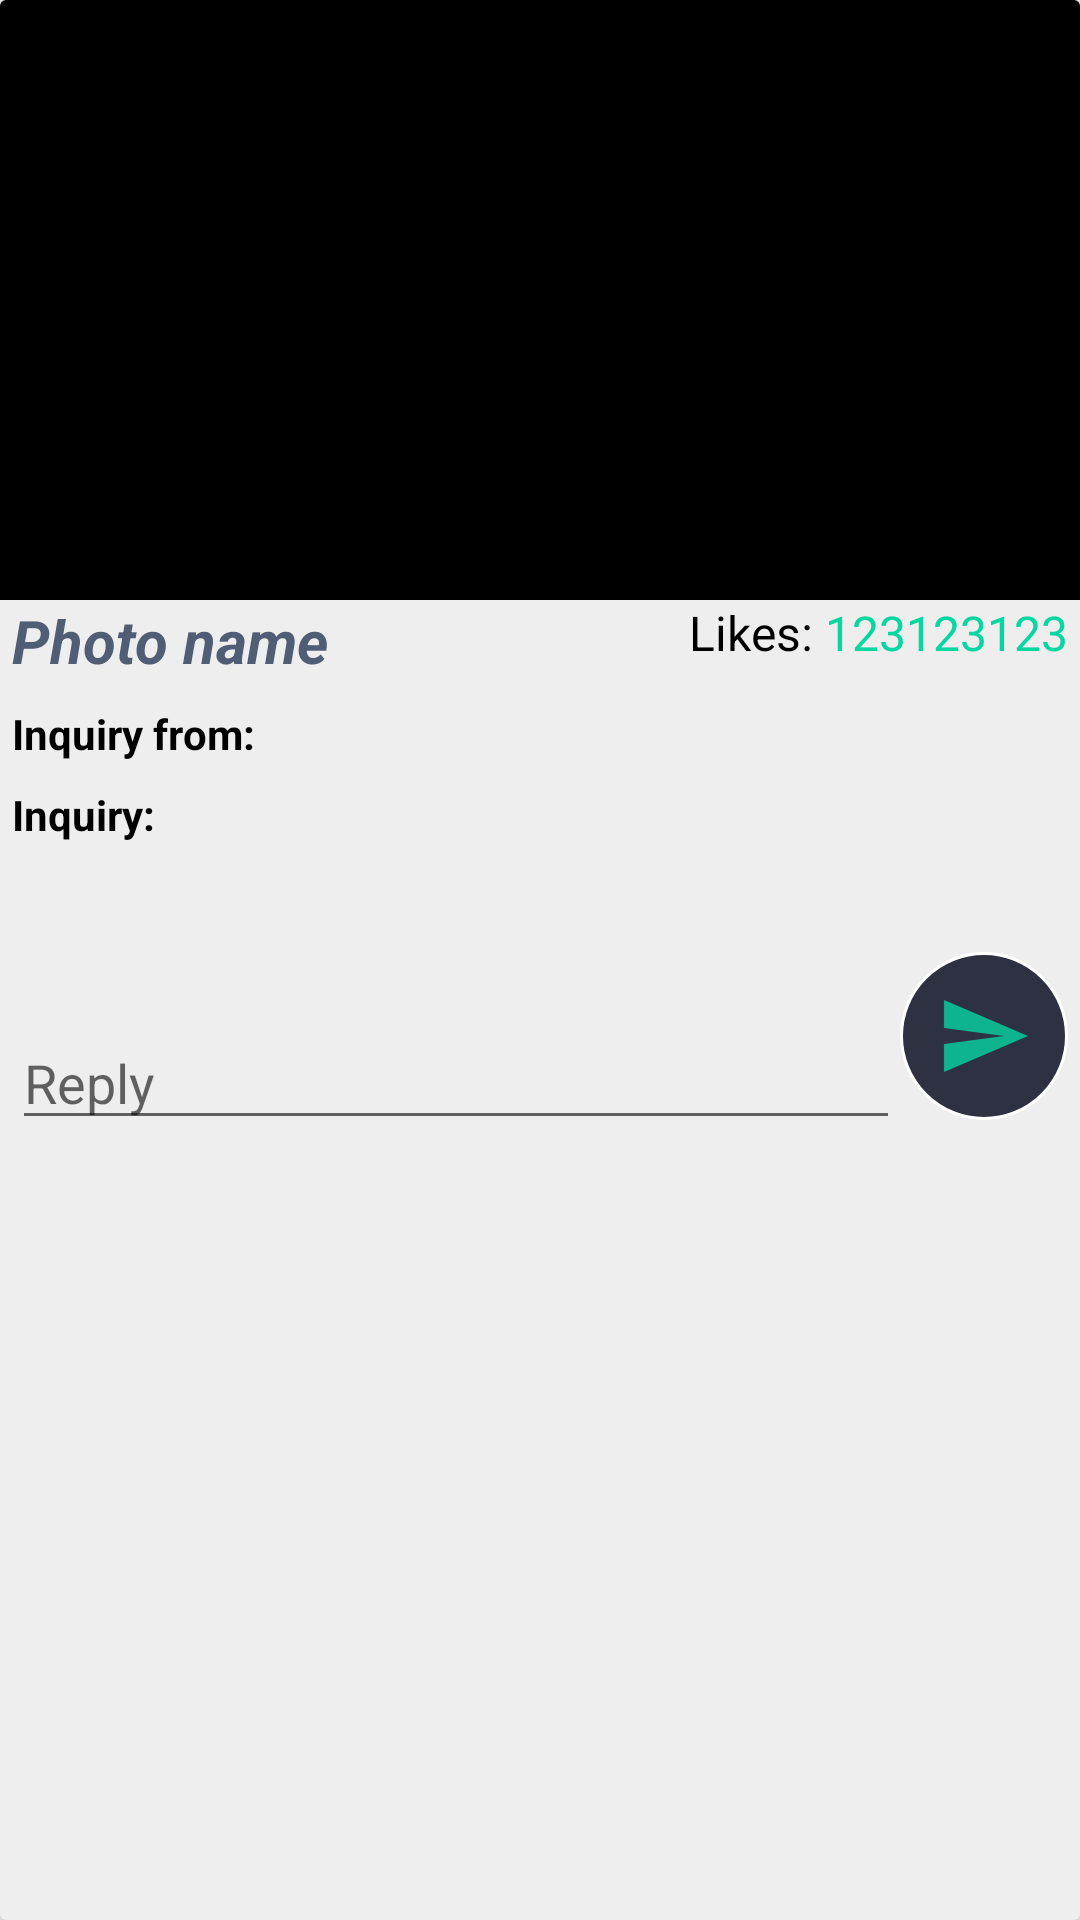

Android layout source for this screen:
<!-- AndroidManifest.xml: application theme AppTheme -->
<!-- res/layout/inquires_list_item.xml -->
<?xml version="1.0" encoding="utf-8"?>
<android.support.v7.widget.CardView xmlns:android="http://schemas.android.com/apk/res/android"
    xmlns:app="http://schemas.android.com/apk/res-auto"
    android:id="@+id/cardView"
    android:layout_width="match_parent"
    android:layout_height="wrap_content"
    android:layout_marginBottom="5dp"
    android:layout_marginLeft="6dp"
    android:layout_marginRight="6dp"
    android:layout_marginTop="5dp"
    android:background="@android:color/white"
    android:clickable="true"
    android:elevation="8dp"
    android:focusable="true"
    android:padding="4dp"
    app:cardBackgroundColor="#eee">


    <LinearLayout
        android:layout_width="match_parent"
        android:layout_height="wrap_content"
        android:orientation="vertical">

        <ImageView
            android:id="@+id/photo_inquiry_list_item_image_view"
            android:layout_width="match_parent"
            android:layout_height="200dp"
            android:background="@android:color/black"
            android:padding="4dp"
            android:scaleType="fitXY" />


        <LinearLayout
            android:layout_width="match_parent"
            android:layout_height="wrap_content"
            android:orientation="vertical"
            android:paddingLeft="4dp"
            android:paddingRight="4dp">

            <LinearLayout
                android:layout_width="match_parent"
                android:layout_height="wrap_content"
                android:orientation="horizontal">


                <RelativeLayout
                    android:layout_width="match_parent"
                    android:layout_height="wrap_content">

                    <TextView
                        android:id="@+id/photo_name_list_item_textView"
                        android:layout_width="match_parent"
                        android:layout_height="wrap_content"
                        android:layout_alignParentStart="true"
                        android:layout_marginBottom="4dp"
                        android:text="Photo name"
                        android:textColor="@color/colorPrimary"
                        android:textSize="20sp"
                        android:textStyle="bold|italic" />


                    <RelativeLayout
                        android:layout_width="wrap_content"
                        android:layout_height="wrap_content"
                        android:layout_alignParentEnd="true">

                        <TextView
                            android:id="@+id/likes_tv"
                            android:layout_width="wrap_content"
                            android:layout_height="wrap_content"
                            android:text="Likes: "
                            android:textColor="@android:color/black"
                            android:textSize="@dimen/text_size_16" />

                        <TextView
                            android:id="@+id/list_item_likes_count"
                            android:layout_width="wrap_content"
                            android:layout_height="wrap_content"
                            android:layout_toRightOf="@id/likes_tv"
                            android:text="123123123"
                            android:textColor="@color/colorAccent"
                            android:textSize="@dimen/text_size_16" />
                    </RelativeLayout>

                </RelativeLayout>

            </LinearLayout>

            <LinearLayout
                android:layout_width="match_parent"
                android:layout_height="wrap_content"
                android:orientation="horizontal">

                <TextView
                    android:layout_width="wrap_content"
                    android:layout_height="wrap_content"
                    android:text="Inquiry from: "
                    android:textColor="@android:color/black"
                    android:textStyle="bold" />

                <TextView
                    android:id="@+id/inquiry_from_list_item_textView"
                    android:layout_width="match_parent"
                    android:layout_height="wrap_content"
                    android:padding="4dp"
                    android:singleLine="true"
                    android:textColor="@color/colorPrimary" />
            </LinearLayout>

            <LinearLayout
                android:layout_width="match_parent"
                android:layout_height="wrap_content"
                android:layout_marginBottom="5dp"
                android:orientation="horizontal">

                <TextView
                    android:layout_width="wrap_content"
                    android:layout_height="wrap_content"
                    android:text="Inquiry: "
                    android:textColor="@android:color/black"
                    android:textStyle="bold" />

                <TextView
                    android:id="@+id/ingredients_list_item_textView"
                    android:layout_width="match_parent"
                    android:layout_height="wrap_content"
                    android:padding="4dp"
                    android:singleLine="true"
                    android:textColor="@android:color/black" />
            </LinearLayout>

            <TextView
                android:id="@+id/list_item_inquiry_tv"
                android:layout_width="match_parent"
                android:layout_height="wrap_content"
                android:layout_marginBottom="8dp"
                android:textSize="@dimen/text_size_14" />

            <LinearLayout
                android:layout_width="match_parent"
                android:layout_height="wrap_content"
                android:gravity="center_vertical"
                android:layout_marginBottom="8dp"
                android:orientation="horizontal">

                <EditText
                    android:id="@+id/inquiry_reply_edit_text"
                    android:layout_width="0dp"
                    android:layout_weight="1"
                    android:layout_height="wrap_content"
                    android:inputType="text"
                    android:layout_gravity="bottom"
                    android:textColor="@color/colorPrimaryDark"
                    android:hint="Reply" />

                <ImageButton
                    android:id="@+id/inquiry_send_button"
                    android:background="@drawable/circlelayout_dark"
                    android:layout_width="wrap_content"
                    android:layout_height="wrap_content"
                    android:padding="12dp"
                    android:layout_gravity="center_vertical"
                    android:layout_marginBottom="5dp"
                    android:layout_marginTop="2dp"
                    android:src="@drawable/fab_send_icon"/>
            </LinearLayout>


        </LinearLayout>

    </LinearLayout>


</android.support.v7.widget.CardView>
<!-- resources referenced by this layout -->
<resources>
  <color name="colorAccent">#06D6A0</color>
  <color name="colorPrimary">#4F5D75</color>
  <color name="colorPrimaryDark">#2d3142</color>
  <dimen name="text_size_14">14sp</dimen>
  <dimen name="text_size_16">16sp</dimen>
  <!-- drawable circlelayout_dark (drawable) -->
  <?xml version="1.0" encoding="utf-8"?>
  <shape xmlns:android="http://schemas.android.com/apk/res/android" android:shape="oval" >
     <stroke android:width="1dp" android:color="@android:color/white"/>
  
     <solid android:color="@color/colorPrimaryDark"/>
  </shape>
  <!-- drawable fab_send_icon: png bitmap (drawable-hdpi, 452 bytes) -->
  <style name="AppTheme" parent="Theme.AppCompat.Light.NoActionBar">
          
          <item name="colorPrimary">@color/colorPrimary</item>
          <item name="colorPrimaryDark">@color/colorPrimaryDark</item>
          <item name="colorAccent">@color/colorAccent</item>
      </style>
</resources>
